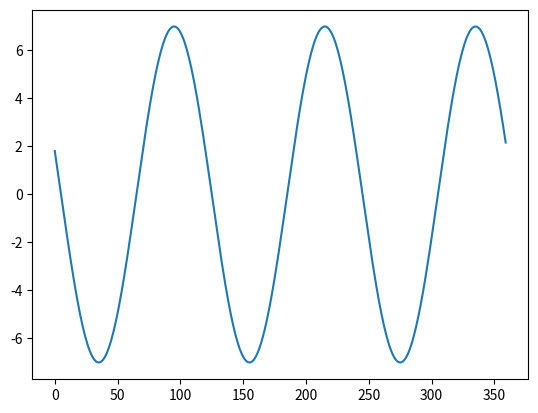
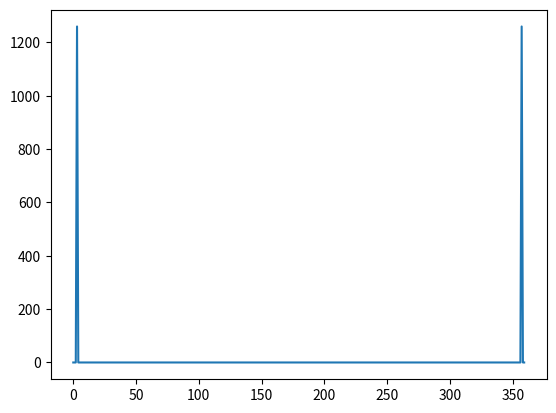
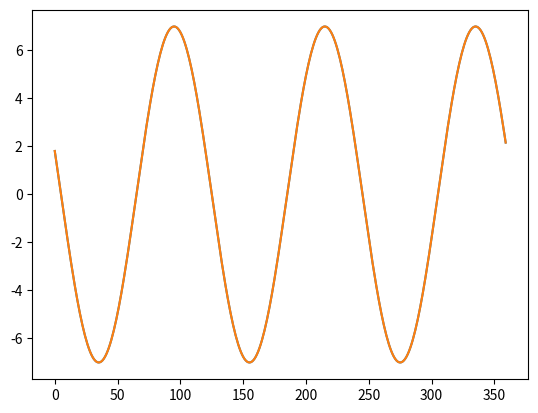
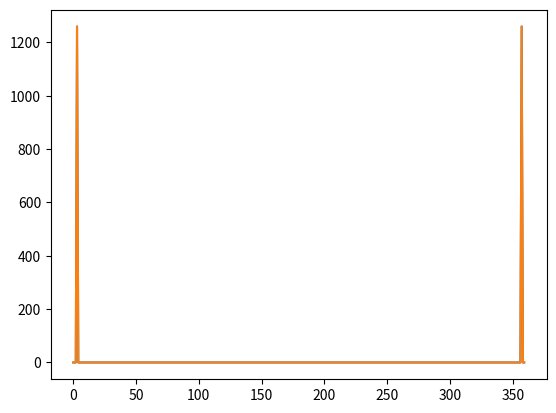
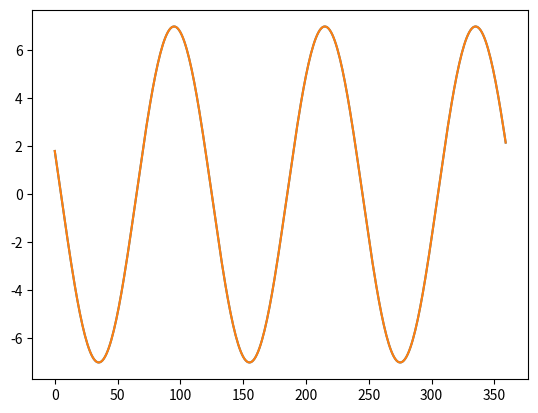
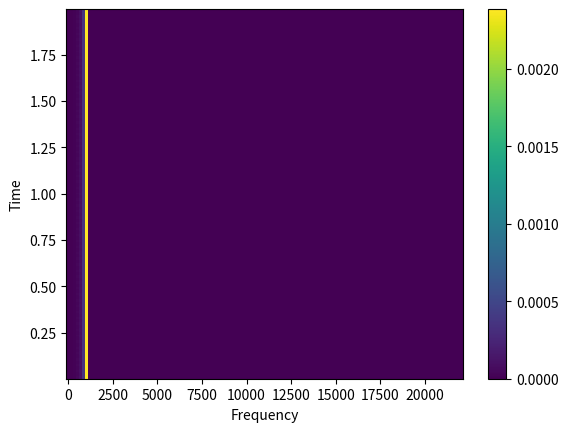

Write the Python code that produced these figures, in order. (Note: this script raises an exception after producing the figures.)
import numpy as np
import random
import matplotlib.pyplot as plt

print("Input Sine Wave Signal:")
N = 360 # degrees (Number of samples)
a = random.randint(1, 100)
f = random.randint(1, 50)
p = random.randint(0, 360)
print("frequency = {:3d}".format(f))
print("amplitude = {:3d}".format(a))
print("phase ang = {:3d}".format(p))

from math import sin, pi, radians

f_list = []
for n in range(N):
    sample = a * sin(radians(f * n + p))
    f_list.append(sample)

plt.plot(f_list);

from numpy import exp

#function to calculate the Discrete Fourier Transform
def DFT(f_list):
    N = len(f_list)
    DFT_list = []
    for n in range(N):
        Fn = 0.0
        for k in range(N):
            Fn += f_list[k] * exp(-2j * pi * n * k / N)
        DFT_list.append(Fn)
    return DFT_list        

DFT_list = DFT(f_list)

for n, coefficient in enumerate(DFT_list[:10]):
    print("F_{:<3d} = {}".format(n, coefficient))

plt.plot(np.absolute(DFT_list));

#function to calculate the inverse Fourier transform
def inverse_DFT(DFT_list):
    N = len(DFT_list)
    f_list = []
    for k in range(N):
        fk = 0.0
        for n in range(N):
            fk += DFT_list[n] * exp(2j * pi * k * n / N)
        f_list.append(fk / N)
    return f_list        

f_list2 = inverse_DFT(DFT_list)

for n, (coefficient1, coefficient2) in enumerate(zip(f_list, f_list2[:10])):
    print("f_{:<3d} = {}\t{}".format(n, coefficient1, coefficient2))

np.max(np.abs(np.imag(f_list2)))

f_list2 = [np.real(u) for u in f_list2]

for n, (coefficient1, coefficient2) in enumerate(zip(f_list, f_list2[:10])):
    print("f_{:<3d} = {}\t{}".format(n, coefficient1, coefficient2))

plt.plot(f_list)
plt.plot(f_list2);

n = np.arange(N)
f_n = a * np.sin(np.radians(f * n + p))

plt.plot(f_n);

k = np.arange(N)
f_k = f_n

F_n = np.array([(f_k * exp(-2j * pi * n * k / N)).sum() for n in range(N)])

a = np.array([1, 2, 3])
b = np.array([4, 5, 6])
print(a)
print(b)
print(a * b)

start, end = f - 10, f + 10
print('\tF_n\t\tDFT_list')
for n, (coefficient1, coefficient2) in enumerate(zip(F_n[start:end], DFT_list[start:end]), start):
    print("F_{:<3d} =\t{:.2e}\t{:.2e}".format(n, np.absolute(coefficient1), np.absolute(coefficient2)))

plt.plot(np.absolute(F_n))
plt.plot(np.absolute(DFT_list))

n = np.arange(N)
f2_k = 1 / N * np.array([(F_n * exp(2j * pi * k * n / N)).sum() for k in range(N)])

for n, (coefficient1, coefficient2) in enumerate(zip(f_n, f2_k[:10])):
    print("f_{:<3d} = {}\t{}".format(n, coefficient1, coefficient2))
    
print("\nMaximum deviation from zero for the imaginary parts: {}j".format(np.max(np.abs(np.imag(f2_k)))))

f2_k = np.real(f2_k)

plt.plot(f_n)
plt.plot(f2_k);

%timeit DFT(f_list)

%timeit np.array([(f_k * exp(-2j * pi * n * k / N)).sum() for n in range(N)])

from scipy import signal

def make_tone(frequency, samplerate, duration):
    t = np.linspace(0, duration, samplerate * duration)
    signal = np.sin(2 * pi * frequency * t)
    return t, signal

SAMPLE_RATE = 44100
_, tone = make_tone(1000, SAMPLE_RATE, 2)

freq, time, psd = signal.spectrogram(tone, fs=SAMPLE_RATE)

f = plt.pcolormesh(freq, time, psd.T)
plt.colorbar(f)
plt.xlabel("Frequency")
plt.ylabel("Time");

import resampy

NEW_SAMPLE_RATE = 16000

def plot_spectrogram(s, sample_rate):
    freq, time, psd = signal.spectrogram(s, fs=sample_rate)
    f = plt.pcolormesh(freq, time, psd.T)
    plt.colorbar(f)
    plt.xlabel("Frequency")
    plt.ylabel("Time");

resampled1 = resampy.resample(tone, SAMPLE_RATE, NEW_SAMPLE_RATE)
plot_spectrogram(resampled1, NEW_SAMPLE_RATE)

duration = len(tone) / SAMPLE_RATE
num_samples = int(duration * NEW_SAMPLE_RATE)
resampled2 = signal.resample(tone, num=num_samples)
plot_spectrogram(resampled2, NEW_SAMPLE_RATE)

from scipy.io import wavfile

sample_rate, audio = wavfile.read('muziek_48kHz.wav')
sample = audio[:2 * sample_rate, 0]

plot_spectrogram(sample, sample_rate)

resampled1 = resampy.resample(sample, sample_rate, NEW_SAMPLE_RATE)
plot_spectrogram(resampled1, NEW_SAMPLE_RATE)

duration = len(sample) / sample_rate
num_samples = int(duration * NEW_SAMPLE_RATE)
resampled2 = signal.resample(sample, num=num_samples)
plot_spectrogram(resampled2, NEW_SAMPLE_RATE)

resampled1 == resampled2
